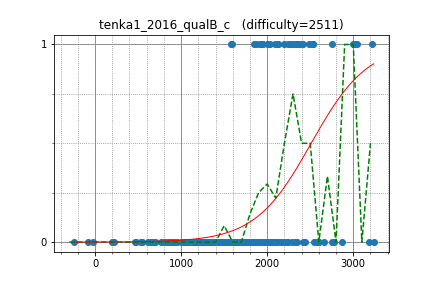

Data behind this chart, as committed beside it:
anta, 3012.731832, 1
yutaka1999, 3216, 1
latte0119, 2757, 0
math, 2527, 1
uwi, 3041, 1
camypaper, 2414, 1
satashun, 2756, 1
mamekin, 2340, 1
maroonrk, 2291, 1
natsugiri, 2537, 1
catupper, 2499, 1
DEGwer, 3185, 0
ei13333, 2005, 0
pekempey, 2429, 0
dnk, 2584, 0
climpet, 2601, 0
satos, 2547, 0
yukim, 1870, 1
E869120, 2015, 1
rickytheta, 2243, 1
Hec, 2491, 1
tomerun, 2265, 1
yuma000, 2377, 1
koyumeishi, 2091, 1
kotamanegi, 1583, 1
torus711, 1952, 1
dohatsutsu, 2127, 1
drafear, 2346, 1
kusano, 2373, 1
tanzaku, 2273, 1
tanakh, 2326, 1
nokoTaro, 1916, 1
a2stnk, 2004, 1
paruki, 2028, 1
bigINnnner, 2201, 1
tsukasa_diary, 1851, 1
a3636tako, 2006, 1
threepipes_s, 1590, 1
kobae964, 2369, 1
femto16, 1912, 1
okaduki, 2125, 1
startcpp, 1939, 1
nwin, 2239, 0
tokoharu, 2867, 0
tozangezan, 2997, 1
kzyKT, 2074, 0
palpal, 2027, 0
hs484, 2162, 0
hamko, 1868, 0
gigime, 1609, 0
SGI, 1888, 0
iica, 2291, 0
gasin, 2102, 0
sekiye, 2040, 0
piroz95, 2347, 0
jin_matakich, 658.4, 0
ats5515, 1454, 0
gotto, 1949, 0
sntea, 1497, 0
addeight, 1626, 0
tokumini, 1478, 0
... 221 more rows
